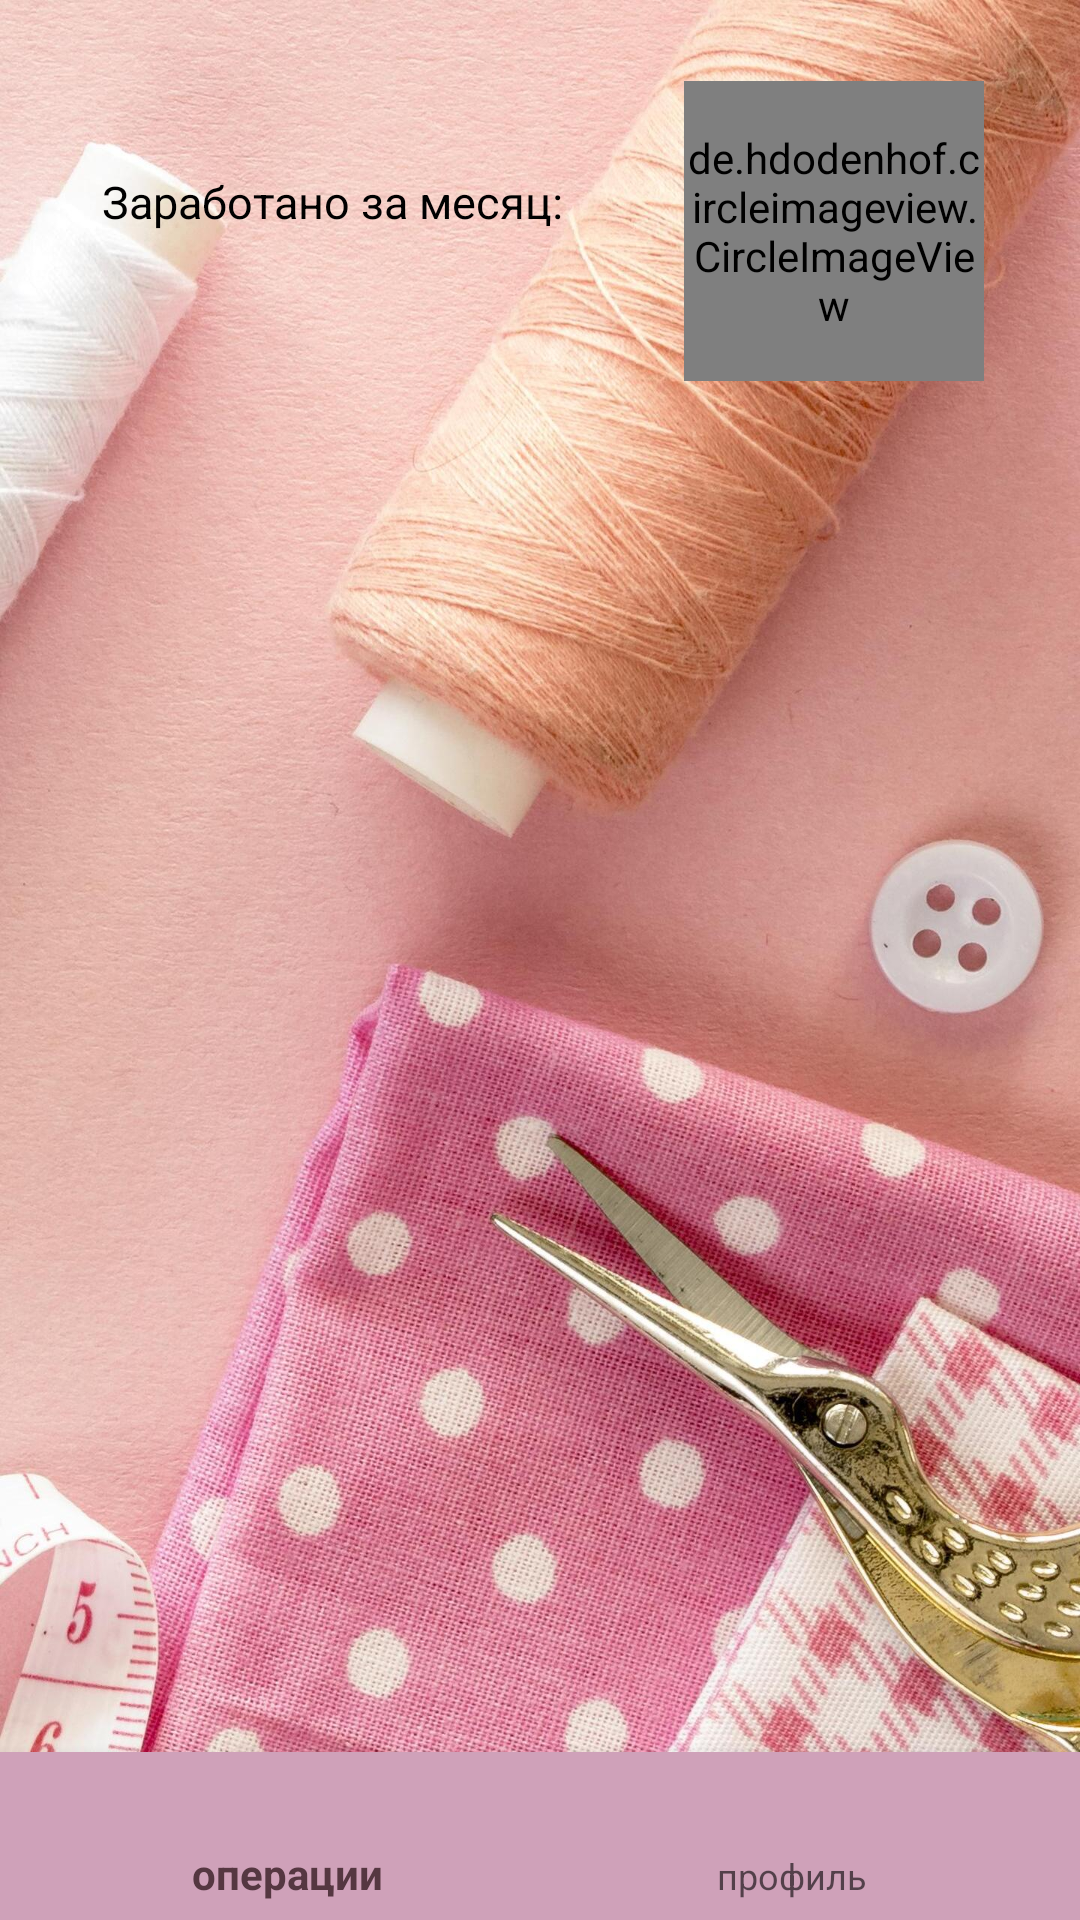

This screen was rendered from an Android layout file. Write that file and the resources it references.
<!-- AndroidManifest.xml: application theme Theme.Factory -->
<!-- res/layout/activity_map.xml -->
<?xml version="1.0" encoding="utf-8"?>
<RelativeLayout xmlns:android="http://schemas.android.com/apk/res/android"
    xmlns:app="http://schemas.android.com/apk/res-auto"
    xmlns:tools="http://schemas.android.com/tools"
    android:layout_width="match_parent"
    android:layout_height="match_parent"
    android:background="@drawable/background">


    <TextView
        android:id="@+id/textView4"
        android:layout_width="wrap_content"
        android:layout_height="wrap_content"
        android:layout_marginStart="34dp"
        android:layout_marginTop="57dp"
        android:text="@string/sumForMonth"
        android:textColor="@color/black"
        android:textSize="15sp"
        app:drawableTint="@color/tint" />

    <TextView
        android:id="@+id/textView3"
        android:layout_width="wrap_content"
        android:layout_height="wrap_content"
        android:layout_marginStart="34dp"
        android:layout_marginTop="75dp"
        android:textColor="@color/black"
        android:textSize="15sp"
        app:drawableTint="@color/tint" />

    <de.hdodenhof.circleimageview.CircleImageView
        android:id="@+id/imageView"
        android:layout_width="100dp"
        android:layout_height="100dp"
        android:layout_marginStart="228dp"
        android:layout_marginTop="27dp"
        android:src="@drawable/facebook_avatar"
        tools:srcCompat="@tools:sample/avatars" />

    <TextView
        android:id="@+id/textView5"
        android:layout_width="wrap_content"
        android:layout_height="wrap_content"
        android:textColor="@color/black"
        android:textSize="15sp"
        android:layout_marginStart="226dp"
        android:layout_marginTop="138dp"
        />

    <androidx.recyclerview.widget.RecyclerView
        android:id="@+id/recycler"
        android:layout_width="match_parent"
        android:layout_height="match_parent"
        android:layout_marginStart="10dp"
        android:layout_marginTop="130dp"
        android:layout_marginBottom="65dp"
        app:layout_constraintBottom_toTopOf="@+id/bottom_navigation"
        app:layout_constraintEnd_toEndOf="parent"
        app:layout_constraintStart_toStartOf="parent"
        app:layout_constraintTop_toTopOf="parent" />

    <com.google.android.material.bottomnavigation.BottomNavigationView
        android:id="@+id/bottom_navigation"
        android:layout_width="match_parent"
        android:layout_height="wrap_content"
        android:layout_alignParentBottom="true"
        android:layout_gravity="bottom"
        android:background="@color/colorMenu"
        app:itemIconSize="25dp"
        app:itemIconTint="#553741"
        app:layout_constraintBottom_toBottomOf="parent"
        app:layout_constraintEnd_toEndOf="parent"
        app:layout_constraintStart_toStartOf="parent"
        app:menu="@menu/bottom_navigation_menu_seamstress" />

</RelativeLayout>
<!-- resources referenced by this layout -->
<resources>
  <color name="black">#FF000000</color>
  <color name="colorMenu">#CFA1B9</color>
  <color name="tint">#E8B5CF</color>
  <!-- drawable background: jpg bitmap (drawable, 572068 bytes) -->
  <string name="sumForMonth">Заработано за месяц: </string>
  <style name="Theme.Factory" parent="Theme.AppCompat.DayNight.NoActionBar">
          
          <item name="colorPrimary">@color/colorIcon</item>
          <item name="colorPrimaryVariant">@color/purple_700</item>
          <item name="colorOnPrimary">@color/white</item>
          
          <item name="colorSecondary">@color/teal_200</item>
          <item name="colorSecondaryVariant">@color/teal_700</item>
          <item name="colorOnSecondary">@color/white</item>
          
          <item name="android:statusBarColor" tools:targetApi="l">?attr/colorPrimaryVariant</item>
          
          <item name="android:windowFullscreen">true</item>
      </style>
  <color name="colorIcon">#553741</color>
  <color name="purple_700">#FF3700B3</color>
  <color name="white">#FFFFFFFF</color>
  <color name="teal_200">#FF03DAC5</color>
  <color name="teal_700">#FF018786</color>
</resources>
